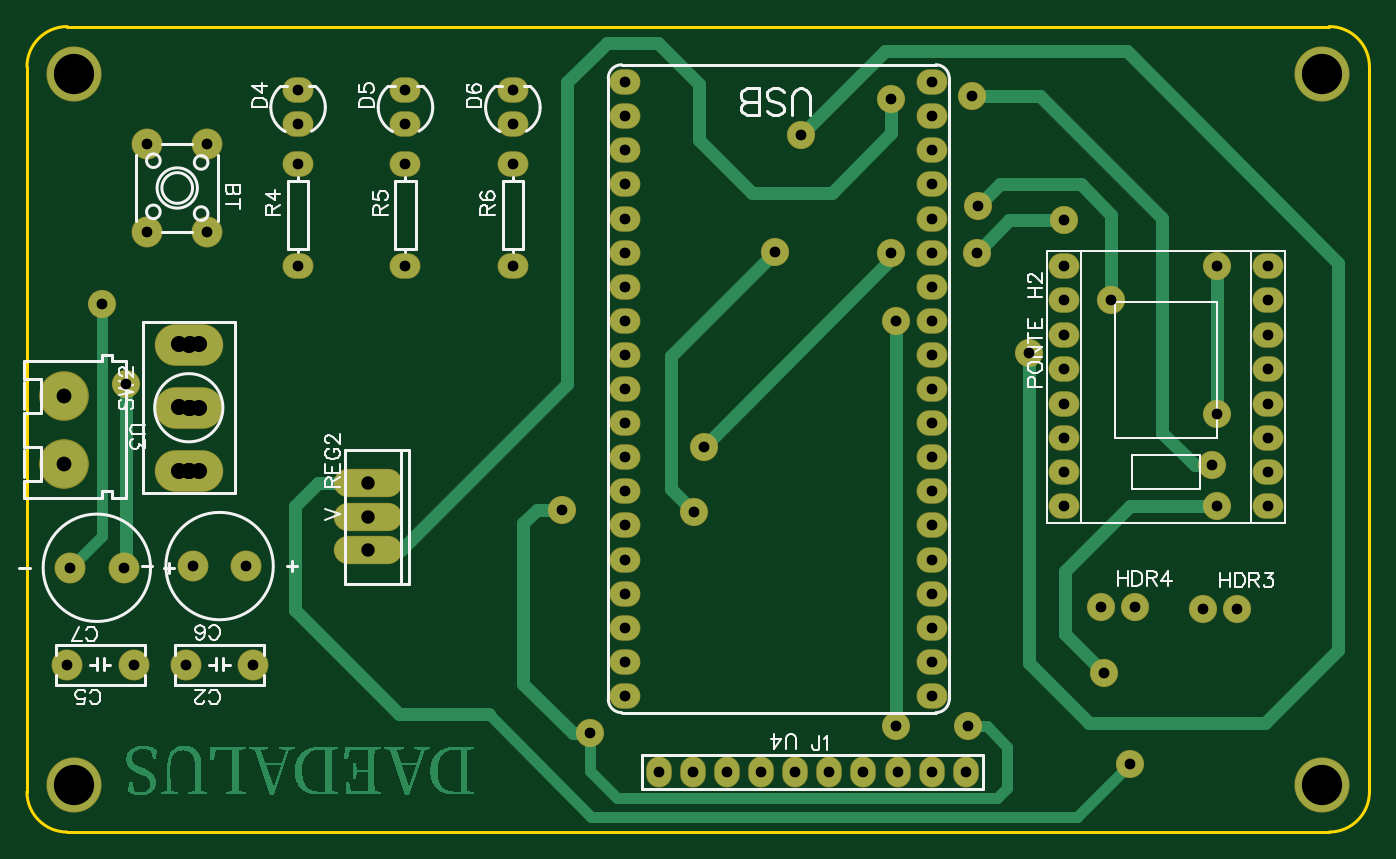
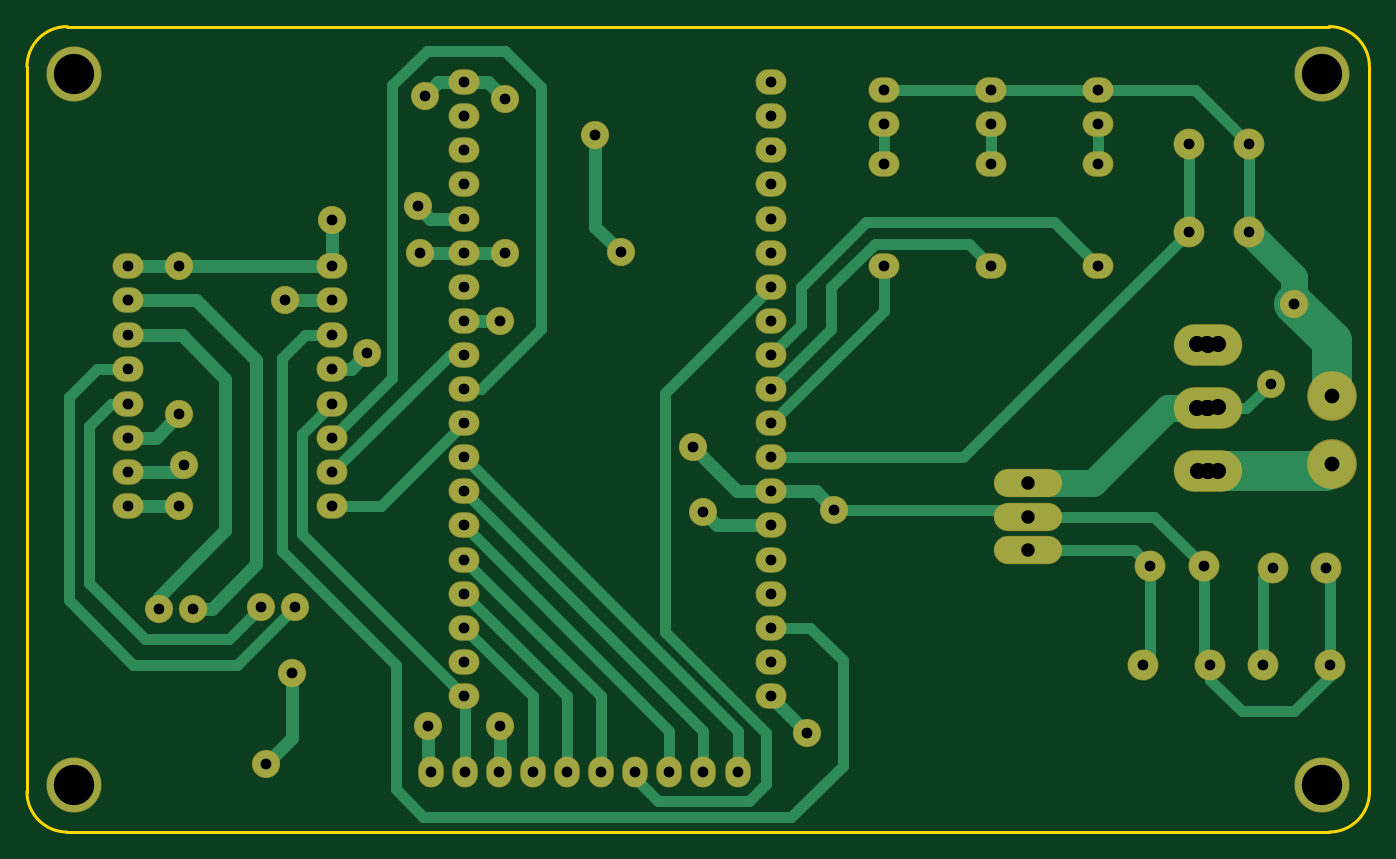
Circuit board: 8 layer files. Board 100.0 x 60.0 mm.
- drill: Drill_PTH_Through.DRL (2479 bytes)
- drill: Drill_PTH_Through_Via.DRL (238 bytes)
- outline: Gerber_BoardOutlineLayer.GKO (812 bytes)
- bottom_copper: Gerber_BottomLayer.GBL (9629 bytes)
- bottom_mask: Gerber_BottomSolderMaskLayer.GBS (4323 bytes)
- top_copper: Gerber_TopLayer.GTL (18309 bytes)
- top_silk: Gerber_TopSilkscreenLayer.GTO (21529 bytes)
- top_mask: Gerber_TopSolderMaskLayer.GTS (4320 bytes)

=== drill: Drill_PTH_Through.DRL ===
M48
METRIC,LZ,000.000
;FILE_FORMAT=3:3
;TYPE=PLATED
;Layer: PTH_Through
;EasyEDA v6.5.61, 2026-10-29 13:15:43
;2f37785deb1742f2a9af44ac7ef42f39,91d417afd08c4eaba21308e4c0e1dcd5,10
;Gerber Generator version 0.2
;Holesize 1 = 0.800 mm
T01C0.800
;Holesize 2 = 1.000 mm
T02C1.000
;Holesize 3 = 1.101 mm
T03C1.101
;Holesize 4 = 1.200 mm
T04C1.200
;Holesize 5 = 3.000 mm
T05C3.000
%
G05
G90
T01
X013445Y051225
X008945Y051225
X013445Y044723
X008945Y044723
X016851Y012446
X011851Y012446
X007961Y012446
X002961Y012446
X016351Y019812
X012351Y019812
X007207Y019685
X003207Y019685
X020195Y052704
X020195Y055244
X028195Y052704
X028195Y055244
X036195Y052704
X036195Y055244
X087630Y016637
X090170Y016637
X080010Y016764
X082550Y016764
X069930Y004500
X067390Y004500
X064850Y004500
X062310Y004500
X059770Y004500
X057230Y004500
X054690Y004500
X052150Y004500
X049610Y004500
X047070Y004500
X092456Y024267
X092456Y026807
X092456Y029357
X092456Y031897
X092456Y034487
X092456Y037037
X092456Y039607
X092456Y042157
X077256Y024267
X077256Y026807
X077256Y029357
X077256Y031897
X077256Y034487
X077256Y037037
X077256Y039607
X077256Y042157
X020195Y042164
X020195Y049784
X028195Y042164
X028195Y049784
X036195Y042164
X036195Y049784
X067430Y010140
X067430Y012680
X067430Y015220
X067430Y017760
X067430Y020300
X067430Y022840
X067430Y025380
X067430Y027920
X067430Y030460
X067430Y033000
X067430Y035540
X067430Y038080
X067430Y040620
X067430Y043160
X067430Y045700
X067430Y048240
X067430Y050780
X067430Y053320
X067430Y055860
X044570Y055860
X044570Y053320
X044570Y050780
X044570Y048240
X044570Y045700
X044570Y043160
X044570Y040620
X044570Y038080
X044570Y035540
X044570Y033000
X044570Y030460
X044570Y027920
X044570Y025380
X044570Y022840
X044570Y020300
X044570Y017760
X044570Y015220
X044570Y012680
X044570Y010140
X064770Y007874
X070104Y007874
X064770Y038080
X070739Y043160
X064389Y043160
X070866Y046609
X077256Y045593
X088646Y042164
X088646Y031115
X088265Y027305
X088646Y024267
X074676Y035687
X080772Y039607
X064389Y054610
X070358Y054864
X050419Y028702
X039878Y024003
X041910Y007366
X049657Y023876
X005588Y039370
X007366Y033401
X055753Y043180
X057658Y051943
X082169Y005080
X080264Y011811
T02
X025400Y025995
X025400Y023495
X025400Y020995
T03
X002794Y032512
X002794Y027432
T04
X012056Y026907
X012056Y031607
X012056Y036307
X011306Y026907
X012806Y026907
X011290Y031630
X012823Y031622
X012056Y026907
X012112Y031624
X011290Y036331
X012112Y036325
X012823Y036323
T05
X003500Y003500
X096500Y003500
X096500Y056500
X003500Y056500
M30

=== drill: Drill_PTH_Through_Via.DRL ===
M48
METRIC,LZ,000.000
;FILE_FORMAT=3:3
;TYPE=PLATED
;Layer: PTH_Through_Via
;EasyEDA v6.5.61, 2026-10-29 13:15:43
;2f37785deb1742f2a9af44ac7ef42f39,91d417afd08c4eaba21308e4c0e1dcd5,10
;Gerber Generator version 0.2
T01C0.001
%
G05
G90
M30

=== outline: Gerber_BoardOutlineLayer.GKO ===
G04 Layer: BoardOutlineLayer*
G04 EasyEDA v6.5.61, 2026-10-29 13:15:43*
G04 2f37785deb1742f2a9af44ac7ef42f39,91d417afd08c4eaba21308e4c0e1dcd5,10*
G04 Gerber Generator version 0.2*
G04 Scale: 100 percent, Rotated: No, Reflected: No *
G04 Dimensions in millimeters *
G04 leading zeros omitted , absolute positions ,4 integer and 5 decimal *
%FSLAX45Y45*%
%MOMM*%

%ADD10C,0.2540*%
%ADD11C,0.0109*%
D10*
X9699980Y0D02*
G01*
X299999Y0D01*
X299999Y5999987D02*
G01*
X9699980Y5999987D01*
X0Y299999D02*
G01*
X0Y5699988D01*
X9999979Y5699988D02*
G01*
X9999979Y299999D01*
G75*
G01*
X9699981Y5999988D02*
G02*
X9999980Y5699989I0J-299999D01*
G75*
G01*
X9999980Y299999D02*
G02*
X9699981Y0I-299999J0D01*
G75*
G01*
X299999Y0D02*
G02*
X0Y299999I0J299999D01*
G75*
G01*
X0Y5699989D02*
G02*
X299999Y5999988I299999J0D01*

%LPD*%
M02*

=== bottom_copper: Gerber_BottomLayer.GBL (9629 bytes, source omitted) ===
=== bottom_mask: Gerber_BottomSolderMaskLayer.GBS ===
G04 Layer: BottomSolderMaskLayer*
G04 EasyEDA v6.5.61, 2026-10-29 13:15:43*
G04 2f37785deb1742f2a9af44ac7ef42f39,91d417afd08c4eaba21308e4c0e1dcd5,10*
G04 Gerber Generator version 0.2*
G04 Scale: 100 percent, Rotated: No, Reflected: No *
G04 Dimensions in millimeters *
G04 leading zeros omitted , absolute positions ,4 integer and 5 decimal *
%FSLAX45Y45*%
%MOMM*%

%ADD10O,2.301596X2.301596*%
%ADD11C,2.3000*%
%ADD12C,2.3016*%
%ADD13O,2.301596X1.901596*%
%ADD14C,2.1016*%
%ADD15C,0.0146*%
%ADD16O,1.901596X2.301596*%
%ADD17O,5.100015X3.100019*%
%ADD18C,3.7032*%
%ADD19O,5.10159X2.101596*%
%ADD20O,2.299995X1.899996*%
%ADD21C,4.1016*%
%ADD22C,1.3016*%
%ADD23O,2.099996X2.099996*%

%LPD*%
D10*
G01*
X1344548Y5122519D03*
G01*
X894461Y5122519D03*
G01*
X1344548Y4472279D03*
G01*
X894461Y4472279D03*
D11*
G01*
X1685086Y1244600D03*
G01*
X1185087Y1244600D03*
G01*
X796086Y1244600D03*
G01*
X296087Y1244600D03*
D12*
G01*
X1635099Y1981200D03*
G01*
X1235100Y1981200D03*
G01*
X720699Y1968500D03*
G01*
X320700Y1968500D03*
D13*
G01*
X2019503Y5270398D03*
G01*
X2019503Y5524398D03*
G01*
X2819501Y5270398D03*
G01*
X2819501Y5524398D03*
G01*
X3619500Y5270398D03*
G01*
X3619500Y5524398D03*
D14*
G01*
X8763000Y1663700D03*
G01*
X9017000Y1663700D03*
G01*
X8001000Y1676400D03*
G01*
X8255000Y1676400D03*
D16*
G01*
X6993000Y449986D03*
G01*
X6739000Y449986D03*
G01*
X6485000Y449986D03*
G01*
X6231000Y449986D03*
G01*
X5977000Y449986D03*
G01*
X5723000Y449986D03*
G01*
X5469000Y449986D03*
G01*
X5215000Y449986D03*
G01*
X4961000Y449986D03*
G01*
X4707000Y449986D03*
D13*
G01*
X9245600Y2426690D03*
G01*
X9245600Y2680690D03*
G01*
X9245600Y2935706D03*
G01*
X9245600Y3189706D03*
G01*
X9245600Y3448710D03*
G01*
X9245600Y3703701D03*
G01*
X9245600Y3960698D03*
G01*
X9245600Y4215688D03*
G01*
X7725613Y2426690D03*
G01*
X7725613Y2680690D03*
G01*
X7725613Y2935706D03*
G01*
X7725613Y3189706D03*
G01*
X7725613Y3448710D03*
G01*
X7725613Y3703701D03*
G01*
X7725613Y3960698D03*
G01*
X7725613Y4215688D03*
G01*
X2019503Y4216400D03*
G01*
X2019503Y4978400D03*
G01*
X2819501Y4216400D03*
G01*
X2819501Y4978400D03*
G01*
X3619500Y4216400D03*
G01*
X3619500Y4978400D03*
D17*
G01*
X1205611Y2690698D03*
G01*
X1205611Y3160699D03*
G01*
X1205611Y3630701D03*
D18*
G01*
X279400Y3251200D03*
G01*
X279400Y2743200D03*
D19*
G01*
X2540000Y2599512D03*
G01*
X2540000Y2349500D03*
G01*
X2540000Y2099513D03*
D20*
G01*
X6742988Y1013993D03*
G01*
X6742988Y1267993D03*
G01*
X6742988Y1521993D03*
G01*
X6742988Y1775993D03*
G01*
X6742988Y2029993D03*
G01*
X6742988Y2283993D03*
G01*
X6742988Y2537993D03*
G01*
X6742988Y2791993D03*
G01*
X6742988Y3045993D03*
G01*
X6742988Y3299993D03*
G01*
X6742988Y3553993D03*
G01*
X6742988Y3807993D03*
G01*
X6742988Y4061993D03*
G01*
X6742988Y4315993D03*
G01*
X6742988Y4569993D03*
G01*
X6742988Y4823993D03*
G01*
X6742988Y5077993D03*
G01*
X6742988Y5331993D03*
G01*
X6742988Y5585993D03*
G01*
X4456988Y5585993D03*
G01*
X4456988Y5331993D03*
G01*
X4456988Y5077993D03*
G01*
X4456988Y4823993D03*
G01*
X4456988Y4569993D03*
G01*
X4456988Y4315993D03*
G01*
X4456988Y4061993D03*
G01*
X4456988Y3807993D03*
G01*
X4456988Y3553993D03*
G01*
X4456988Y3299993D03*
G01*
X4456988Y3045993D03*
G01*
X4456988Y2791993D03*
G01*
X4456988Y2537993D03*
G01*
X4456988Y2283993D03*
G01*
X4456988Y2029993D03*
G01*
X4456988Y1775993D03*
G01*
X4456988Y1521993D03*
G01*
X4456988Y1267993D03*
G01*
X4456988Y1013993D03*
D21*
G01*
X350012Y349986D03*
G01*
X9649993Y349986D03*
G01*
X9649993Y5649976D03*
G01*
X350012Y5649976D03*
D22*
G01*
X1130604Y2690698D03*
G01*
X1280617Y2690698D03*
G01*
X1128979Y3162935D03*
G01*
X1282242Y3162147D03*
G01*
X1205611Y2690698D03*
G01*
X1211173Y3162350D03*
G01*
X1129029Y3633038D03*
G01*
X1211224Y3632454D03*
G01*
X1282293Y3632250D03*
D23*
G01*
X6477000Y787400D03*
G01*
X7010400Y787400D03*
G01*
X6477000Y3807993D03*
G01*
X7073900Y4315993D03*
G01*
X6438900Y4315993D03*
G01*
X7086600Y4660900D03*
G01*
X7725613Y4559300D03*
G01*
X8864600Y4216400D03*
G01*
X8864600Y3111500D03*
G01*
X8826500Y2730500D03*
G01*
X8864600Y2426690D03*
G01*
X7467600Y3568700D03*
G01*
X8077200Y3960698D03*
G01*
X6438900Y5461000D03*
G01*
X7035800Y5486400D03*
G01*
X5041900Y2870200D03*
G01*
X3987800Y2400300D03*
G01*
X4191000Y736600D03*
G01*
X4965700Y2387600D03*
G01*
X558800Y3937000D03*
G01*
X736600Y3340100D03*
G01*
X5575300Y4318000D03*
G01*
X5765800Y5194300D03*
G01*
X8216900Y508000D03*
G01*
X8026400Y1181100D03*
M02*

=== top_copper: Gerber_TopLayer.GTL (18309 bytes, source omitted) ===
=== top_silk: Gerber_TopSilkscreenLayer.GTO (21529 bytes, source omitted) ===
=== top_mask: Gerber_TopSolderMaskLayer.GTS ===
G04 Layer: TopSolderMaskLayer*
G04 EasyEDA v6.5.61, 2026-10-29 13:15:43*
G04 2f37785deb1742f2a9af44ac7ef42f39,91d417afd08c4eaba21308e4c0e1dcd5,10*
G04 Gerber Generator version 0.2*
G04 Scale: 100 percent, Rotated: No, Reflected: No *
G04 Dimensions in millimeters *
G04 leading zeros omitted , absolute positions ,4 integer and 5 decimal *
%FSLAX45Y45*%
%MOMM*%

%ADD10O,2.301596X2.301596*%
%ADD11C,2.3000*%
%ADD12C,2.3016*%
%ADD13O,2.301596X1.901596*%
%ADD14C,2.1016*%
%ADD15C,0.0178*%
%ADD16O,1.901596X2.301596*%
%ADD17O,5.100015X3.100019*%
%ADD18C,3.7032*%
%ADD19O,5.10159X2.101596*%
%ADD20O,2.299995X1.899996*%
%ADD21C,4.1016*%
%ADD22C,1.3016*%
%ADD23O,2.099996X2.099996*%

%LPD*%
D10*
G01*
X1344548Y5122519D03*
G01*
X894461Y5122519D03*
G01*
X1344548Y4472279D03*
G01*
X894461Y4472279D03*
D11*
G01*
X1685086Y1244600D03*
G01*
X1185087Y1244600D03*
G01*
X796086Y1244600D03*
G01*
X296087Y1244600D03*
D12*
G01*
X1635099Y1981200D03*
G01*
X1235100Y1981200D03*
G01*
X720699Y1968500D03*
G01*
X320700Y1968500D03*
D13*
G01*
X2019503Y5270398D03*
G01*
X2019503Y5524398D03*
G01*
X2819501Y5270398D03*
G01*
X2819501Y5524398D03*
G01*
X3619500Y5270398D03*
G01*
X3619500Y5524398D03*
D14*
G01*
X8763000Y1663700D03*
G01*
X9017000Y1663700D03*
G01*
X8001000Y1676400D03*
G01*
X8255000Y1676400D03*
D16*
G01*
X6993000Y449986D03*
G01*
X6739000Y449986D03*
G01*
X6485000Y449986D03*
G01*
X6231000Y449986D03*
G01*
X5977000Y449986D03*
G01*
X5723000Y449986D03*
G01*
X5469000Y449986D03*
G01*
X5215000Y449986D03*
G01*
X4961000Y449986D03*
G01*
X4707000Y449986D03*
D13*
G01*
X9245600Y2426690D03*
G01*
X9245600Y2680690D03*
G01*
X9245600Y2935706D03*
G01*
X9245600Y3189706D03*
G01*
X9245600Y3448710D03*
G01*
X9245600Y3703701D03*
G01*
X9245600Y3960698D03*
G01*
X9245600Y4215688D03*
G01*
X7725613Y2426690D03*
G01*
X7725613Y2680690D03*
G01*
X7725613Y2935706D03*
G01*
X7725613Y3189706D03*
G01*
X7725613Y3448710D03*
G01*
X7725613Y3703701D03*
G01*
X7725613Y3960698D03*
G01*
X7725613Y4215688D03*
G01*
X2019503Y4216400D03*
G01*
X2019503Y4978400D03*
G01*
X2819501Y4216400D03*
G01*
X2819501Y4978400D03*
G01*
X3619500Y4216400D03*
G01*
X3619500Y4978400D03*
D17*
G01*
X1205611Y2690698D03*
G01*
X1205611Y3160699D03*
G01*
X1205611Y3630701D03*
D18*
G01*
X279400Y3251200D03*
G01*
X279400Y2743200D03*
D19*
G01*
X2540000Y2599512D03*
G01*
X2540000Y2349500D03*
G01*
X2540000Y2099513D03*
D20*
G01*
X6742988Y1013993D03*
G01*
X6742988Y1267993D03*
G01*
X6742988Y1521993D03*
G01*
X6742988Y1775993D03*
G01*
X6742988Y2029993D03*
G01*
X6742988Y2283993D03*
G01*
X6742988Y2537993D03*
G01*
X6742988Y2791993D03*
G01*
X6742988Y3045993D03*
G01*
X6742988Y3299993D03*
G01*
X6742988Y3553993D03*
G01*
X6742988Y3807993D03*
G01*
X6742988Y4061993D03*
G01*
X6742988Y4315993D03*
G01*
X6742988Y4569993D03*
G01*
X6742988Y4823993D03*
G01*
X6742988Y5077993D03*
G01*
X6742988Y5331993D03*
G01*
X6742988Y5585993D03*
G01*
X4456988Y5585993D03*
G01*
X4456988Y5331993D03*
G01*
X4456988Y5077993D03*
G01*
X4456988Y4823993D03*
G01*
X4456988Y4569993D03*
G01*
X4456988Y4315993D03*
G01*
X4456988Y4061993D03*
G01*
X4456988Y3807993D03*
G01*
X4456988Y3553993D03*
G01*
X4456988Y3299993D03*
G01*
X4456988Y3045993D03*
G01*
X4456988Y2791993D03*
G01*
X4456988Y2537993D03*
G01*
X4456988Y2283993D03*
G01*
X4456988Y2029993D03*
G01*
X4456988Y1775993D03*
G01*
X4456988Y1521993D03*
G01*
X4456988Y1267993D03*
G01*
X4456988Y1013993D03*
D21*
G01*
X350012Y349986D03*
G01*
X9649993Y349986D03*
G01*
X9649993Y5649976D03*
G01*
X350012Y5649976D03*
D22*
G01*
X1130604Y2690698D03*
G01*
X1280617Y2690698D03*
G01*
X1128979Y3162935D03*
G01*
X1282242Y3162147D03*
G01*
X1205611Y2690698D03*
G01*
X1211173Y3162350D03*
G01*
X1129029Y3633038D03*
G01*
X1211224Y3632454D03*
G01*
X1282293Y3632250D03*
D23*
G01*
X6477000Y787400D03*
G01*
X7010400Y787400D03*
G01*
X6477000Y3807993D03*
G01*
X7073900Y4315993D03*
G01*
X6438900Y4315993D03*
G01*
X7086600Y4660900D03*
G01*
X7725613Y4559300D03*
G01*
X8864600Y4216400D03*
G01*
X8864600Y3111500D03*
G01*
X8826500Y2730500D03*
G01*
X8864600Y2426690D03*
G01*
X7467600Y3568700D03*
G01*
X8077200Y3960698D03*
G01*
X6438900Y5461000D03*
G01*
X7035800Y5486400D03*
G01*
X5041900Y2870200D03*
G01*
X3987800Y2400300D03*
G01*
X4191000Y736600D03*
G01*
X4965700Y2387600D03*
G01*
X558800Y3937000D03*
G01*
X736600Y3340100D03*
G01*
X5575300Y4318000D03*
G01*
X5765800Y5194300D03*
G01*
X8216900Y508000D03*
G01*
X8026400Y1181100D03*
M02*
